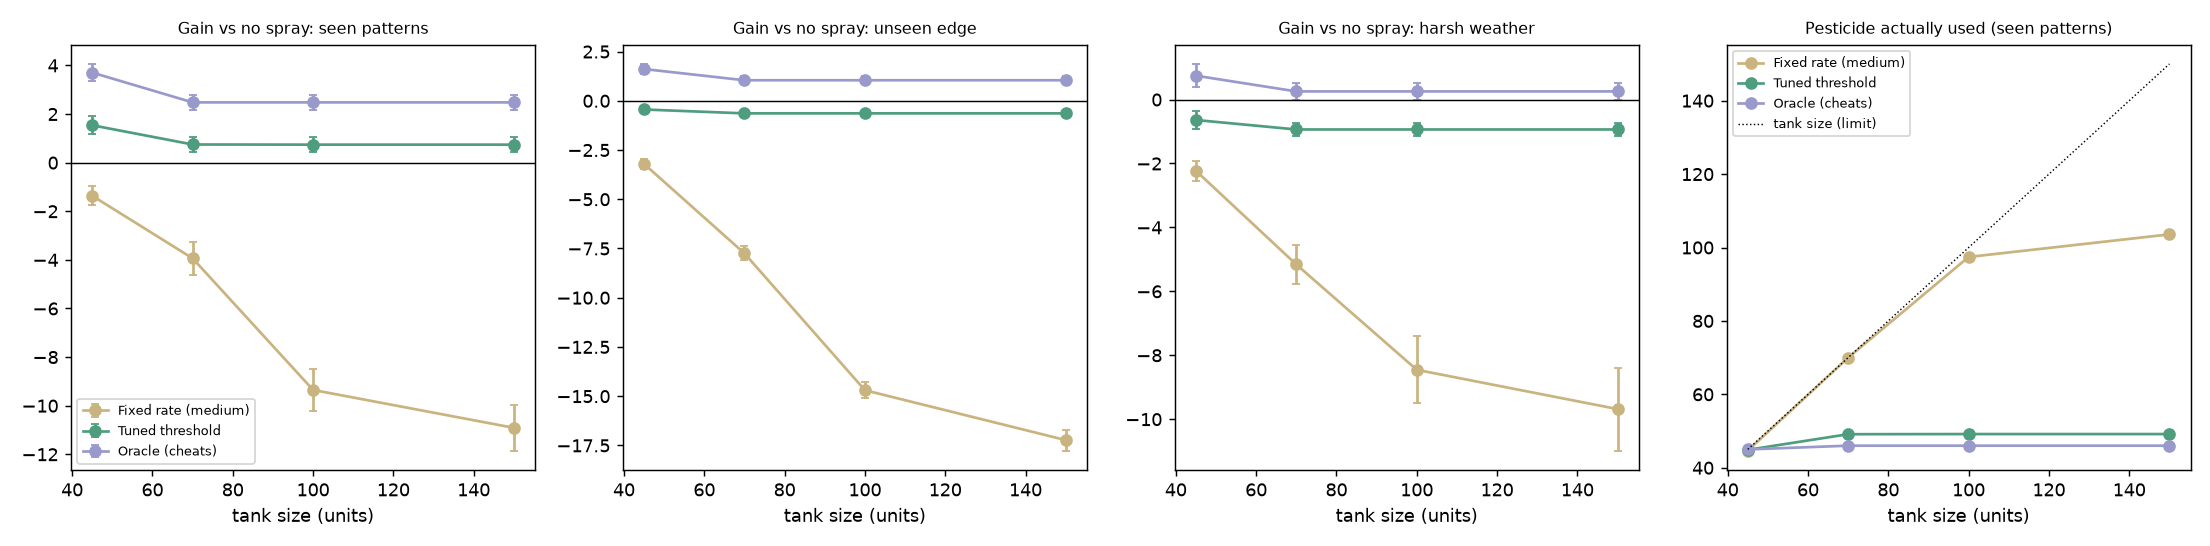

The file beside this chart, header and first rows:
tank, scenario, policy, gain, gain_se, yield_pct, pesticide, unnecessary_pct
45, seen patterns, No spray, 0.0, 0.0, 63.2, 0.0, 0.0
45, seen patterns, Fixed rate (medium), -1.36, 0.39, 81.31, 44.67, 75.52
45, seen patterns, Tuned threshold, 1.54, 0.36, 79.31, 44.88, 12.46
45, seen patterns, Oracle (cheats), 3.71, 0.35, 82.03, 44.99, 5.66
45, unseen edge, No spray, 0.0, 0.0, 69.87, 0.0, 0.0
45, unseen edge, Fixed rate (medium), -3.21, 0.25, 86.76, 44.67, 84.03
45, unseen edge, Tuned threshold, -0.44, 0.2, 83.4, 44.58, 14.37
45, unseen edge, Oracle (cheats), 1.61, 0.26, 86.14, 44.97, 8.0
45, harsh weather, No spray, 0.0, 0.0, 62.26, 0.0, 0.0
45, harsh weather, Fixed rate (medium), -2.23, 0.31, 76.43, 36.96, 57.14
45, harsh weather, Tuned threshold, -0.64, 0.27, 73.74, 34.87, 11.12
45, harsh weather, Oracle (cheats), 0.75, 0.37, 75.95, 36.06, 5.85
70, seen patterns, No spray, 0.0, 0.0, 63.2, 0.0, 0.0
70, seen patterns, Fixed rate (medium), -3.94, 0.67, 87.81, 70.0, 69.21
70, seen patterns, Tuned threshold, 0.75, 0.32, 78.96, 49.13, 9.66
70, seen patterns, Oracle (cheats), 2.48, 0.3, 80.3, 46.01, 5.45
70, unseen edge, No spray, 0.0, 0.0, 69.87, 0.0, 0.0
70, unseen edge, Fixed rate (medium), -7.75, 0.35, 91.54, 70.0, 81.17
70, unseen edge, Tuned threshold, -0.64, 0.18, 82.65, 44.0, 11.98
70, unseen edge, Oracle (cheats), 1.04, 0.21, 84.32, 42.04, 8.22
70, harsh weather, No spray, 0.0, 0.0, 62.26, 0.0, 0.0
70, harsh weather, Fixed rate (medium), -5.16, 0.61, 80.04, 54.93, 53.62
70, harsh weather, Tuned threshold, -0.94, 0.21, 73.13, 34.87, 10.15
70, harsh weather, Oracle (cheats), 0.26, 0.26, 74.23, 33.39, 6.35
100, seen patterns, No spray, 0.0, 0.0, 63.2, 0.0, 0.0
100, seen patterns, Fixed rate (medium), -9.35, 0.85, 90.18, 97.42, 64.89
100, seen patterns, Tuned threshold, 0.74, 0.32, 78.96, 49.18, 9.66
100, seen patterns, Oracle (cheats), 2.48, 0.3, 80.3, 46.01, 5.45
100, unseen edge, No spray, 0.0, 0.0, 69.87, 0.0, 0.0
100, unseen edge, Fixed rate (medium), -14.7, 0.41, 93.54, 98.09, 79.95
100, unseen edge, Tuned threshold, -0.64, 0.18, 82.65, 44.0, 11.98
100, unseen edge, Oracle (cheats), 1.04, 0.21, 84.32, 42.04, 8.22
100, harsh weather, No spray, 0.0, 0.0, 62.26, 0.0, 0.0
100, harsh weather, Fixed rate (medium), -8.45, 1.05, 81.09, 68.49, 51.71
100, harsh weather, Tuned threshold, -0.94, 0.21, 73.13, 34.87, 10.15
100, harsh weather, Oracle (cheats), 0.26, 0.26, 74.23, 33.39, 6.35
150, seen patterns, No spray, 0.0, 0.0, 63.2, 0.0, 0.0
150, seen patterns, Fixed rate (medium), -10.91, 0.94, 90.29, 103.6, 64.58
150, seen patterns, Tuned threshold, 0.74, 0.32, 78.96, 49.18, 9.66
150, seen patterns, Oracle (cheats), 2.48, 0.3, 80.3, 46.01, 5.45
150, unseen edge, No spray, 0.0, 0.0, 69.87, 0.0, 0.0
150, unseen edge, Fixed rate (medium), -17.23, 0.53, 93.78, 108.7, 77.19
150, unseen edge, Tuned threshold, -0.64, 0.18, 82.65, 44.0, 11.98
150, unseen edge, Oracle (cheats), 1.04, 0.21, 84.32, 42.04, 8.22
150, harsh weather, No spray, 0.0, 0.0, 62.26, 0.0, 0.0
150, harsh weather, Fixed rate (medium), -9.68, 1.3, 81.18, 72.71, 51.3
150, harsh weather, Tuned threshold, -0.94, 0.21, 73.13, 34.87, 10.15
150, harsh weather, Oracle (cheats), 0.26, 0.26, 74.23, 33.39, 6.35
